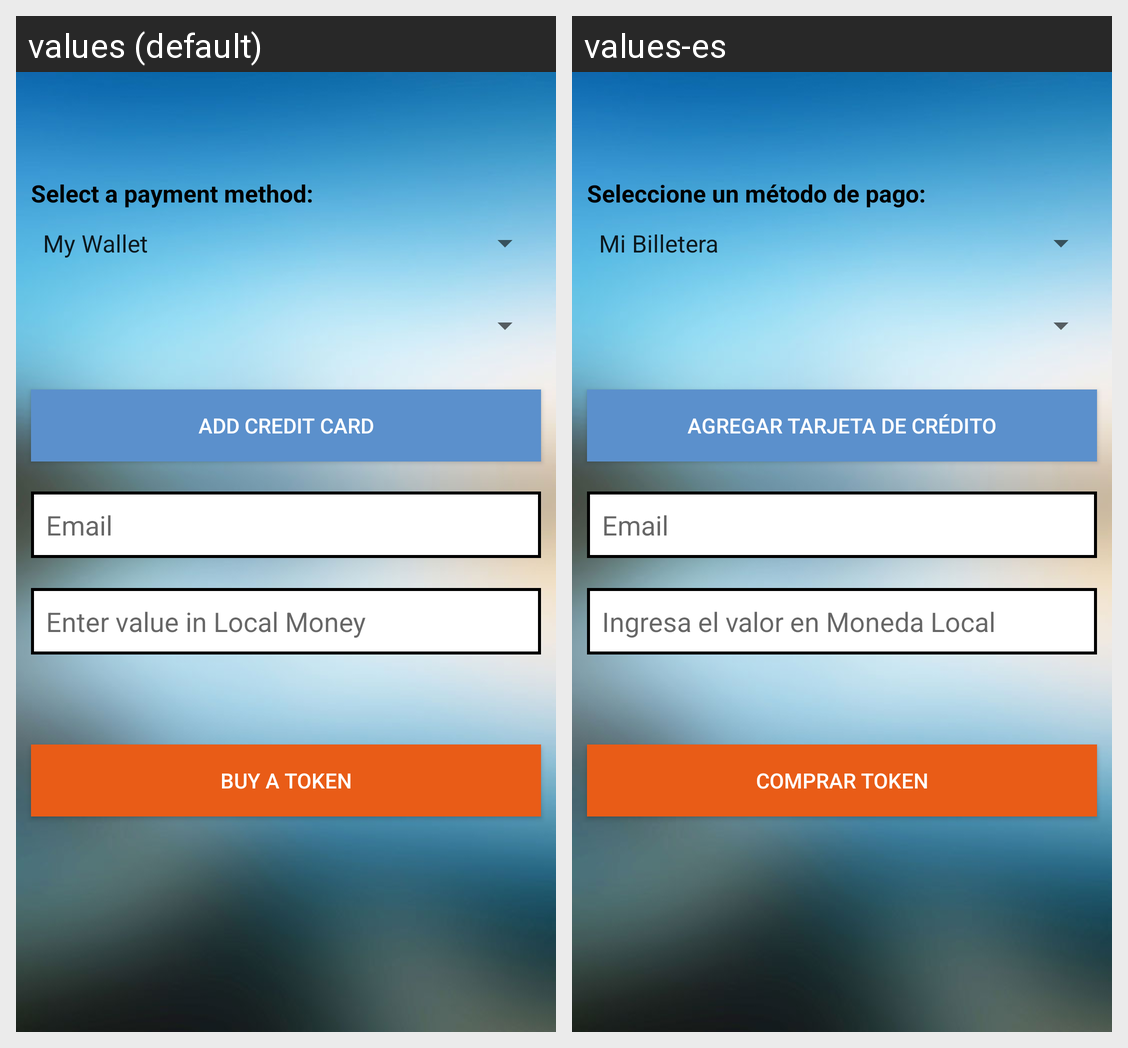

Strings drawn on this Android screen and how each of the app's shown locales translates them:
Android screen res/layout/activity_compra_token.xml rendered under 2 locales, left to right: values (default), values-es. Device: Nexus 5 (rendered at 1080×1920; each locale shown at half size, 540×960, under a caption strip naming it); theme AppTheme.
Strings drawn on this screen, with the default value and each locale's value (text and hints the layout hard-codes, and strings that could not be matched under every locale, appear in the picture but are not listed):

select_payment_method
  values: Select a payment method:
  values-es: Seleccione un método de pago:

add_credit_card
  values: Add credit card
  values-es: Agregar tarjeta de crédito

ui_buy_token_input_value_local
  values: Enter value in Local Money
  values-es: Ingresa el valor en Moneda Local

buy_a_token_title
  values: Buy a Token
  values-es: Comprar Token
